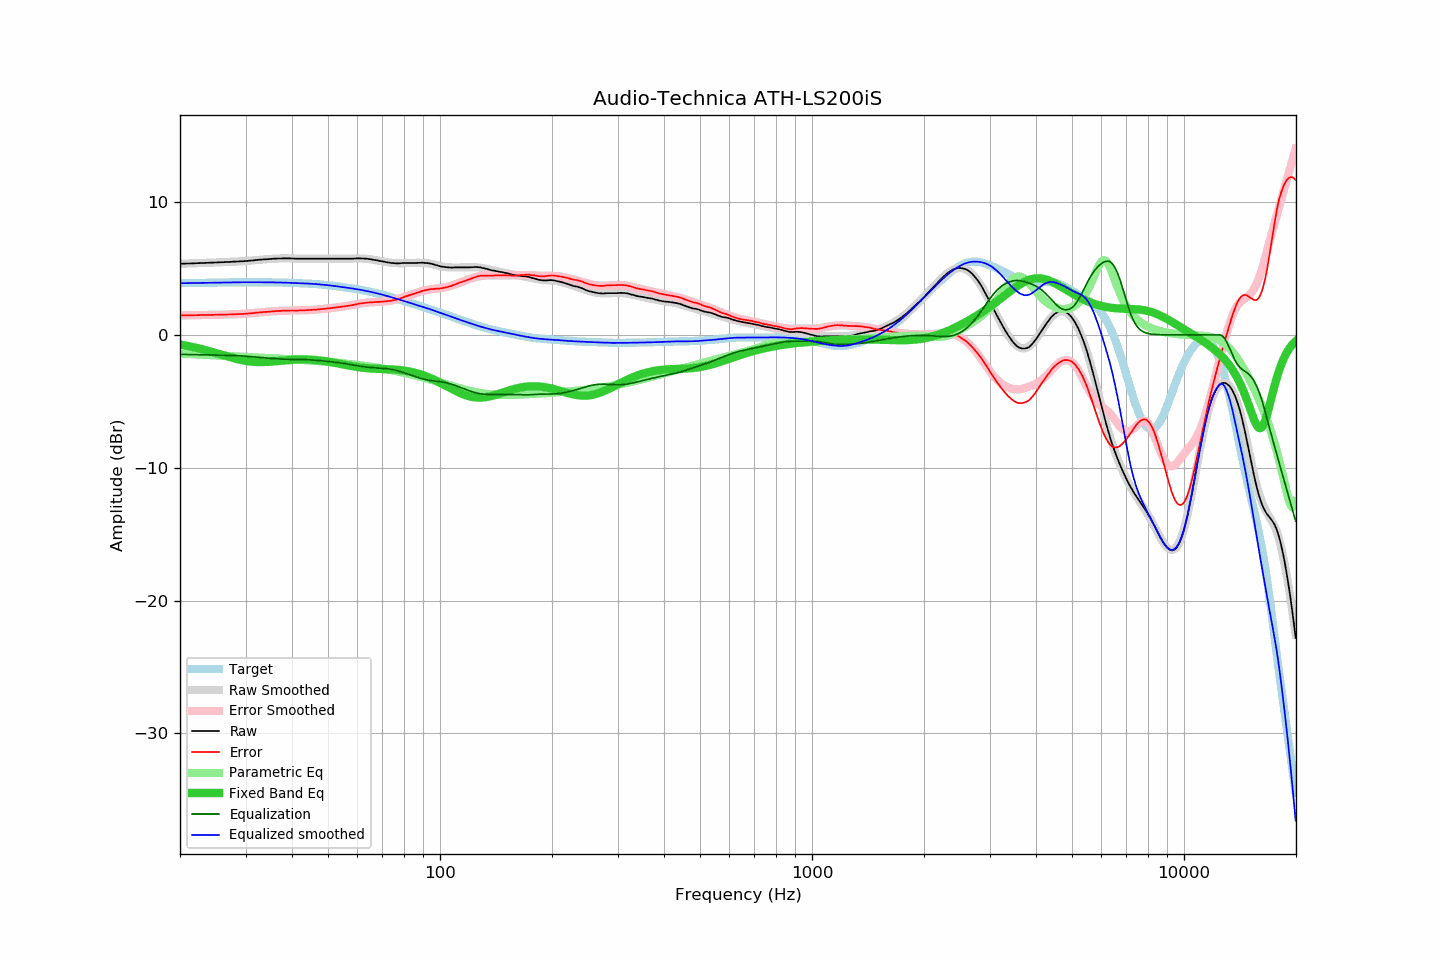

Values plotted in this chart, from the file beside it:
frequency, raw, error, smoothed, error_smoothed, equalization, parametric_eq, equalized_raw, equalized_smoothed, target
20.00, 5.35, 1.46, 5.35, 1.46, -1.46, -0.72, 3.89, 3.89, 3.89
20.20, 5.35, 1.46, 5.36, 1.47, -1.47, -0.74, 3.89, 3.89, 3.89
20.40, 5.36, 1.47, 5.36, 1.47, -1.47, -0.76, 3.90, 3.89, 3.89
20.61, 5.36, 1.47, 5.37, 1.47, -1.47, -0.79, 3.89, 3.90, 3.90
20.81, 5.37, 1.48, 5.37, 1.47, -1.47, -0.81, 3.90, 3.90, 3.90
21.02, 5.37, 1.47, 5.37, 1.47, -1.47, -0.83, 3.90, 3.90, 3.90
21.23, 5.37, 1.47, 5.38, 1.48, -1.48, -0.86, 3.90, 3.90, 3.90
21.44, 5.38, 1.48, 5.38, 1.48, -1.48, -0.88, 3.91, 3.91, 3.91
21.66, 5.38, 1.48, 5.39, 1.48, -1.48, -0.91, 3.90, 3.91, 3.91
21.87, 5.39, 1.48, 5.39, 1.48, -1.48, -0.94, 3.91, 3.91, 3.91
22.09, 5.39, 1.48, 5.40, 1.49, -1.49, -0.97, 3.91, 3.91, 3.91
22.31, 5.40, 1.49, 5.40, 1.49, -1.49, -0.99, 3.92, 3.91, 3.91
22.54, 5.40, 1.49, 5.41, 1.49, -1.49, -1.02, 3.91, 3.92, 3.92
22.76, 5.41, 1.50, 5.41, 1.49, -1.49, -1.05, 3.92, 3.92, 3.92
22.99, 5.41, 1.49, 5.41, 1.49, -1.49, -1.08, 3.92, 3.92, 3.92
23.22, 5.41, 1.49, 5.42, 1.50, -1.50, -1.12, 3.92, 3.92, 3.92
23.45, 5.42, 1.50, 5.42, 1.50, -1.50, -1.15, 3.93, 3.92, 3.92
23.69, 5.42, 1.50, 5.43, 1.50, -1.50, -1.18, 3.92, 3.93, 3.93
23.92, 5.43, 1.51, 5.43, 1.50, -1.50, -1.21, 3.93, 3.93, 3.93
24.16, 5.43, 1.50, 5.44, 1.51, -1.51, -1.25, 3.93, 3.93, 3.93
24.40, 5.44, 1.51, 5.44, 1.51, -1.51, -1.28, 3.94, 3.93, 3.93
24.65, 5.44, 1.51, 5.45, 1.51, -1.51, -1.32, 3.93, 3.94, 3.94
24.89, 5.45, 1.52, 5.45, 1.51, -1.51, -1.35, 3.94, 3.94, 3.94
25.14, 5.45, 1.51, 5.46, 1.52, -1.52, -1.39, 3.94, 3.94, 3.94
25.39, 5.46, 1.52, 5.46, 1.52, -1.52, -1.43, 3.95, 3.94, 3.94
25.65, 5.46, 1.52, 5.47, 1.52, -1.52, -1.46, 3.94, 3.94, 3.94
25.91, 5.47, 1.53, 5.47, 1.53, -1.53, -1.50, 3.95, 3.95, 3.95
26.16, 5.47, 1.53, 5.48, 1.53, -1.53, -1.53, 3.95, 3.95, 3.95
26.43, 5.48, 1.53, 5.48, 1.53, -1.53, -1.57, 3.95, 3.95, 3.95
26.69, 5.48, 1.53, 5.49, 1.54, -1.54, -1.61, 3.95, 3.95, 3.95
26.96, 5.49, 1.54, 5.49, 1.54, -1.54, -1.64, 3.96, 3.95, 3.95
27.23, 5.49, 1.54, 5.50, 1.54, -1.54, -1.68, 3.95, 3.96, 3.96
27.50, 5.50, 1.55, 5.50, 1.55, -1.55, -1.71, 3.96, 3.96, 3.96
27.77, 5.51, 1.56, 5.51, 1.55, -1.55, -1.74, 3.96, 3.96, 3.96
28.05, 5.51, 1.55, 5.52, 1.56, -1.56, -1.78, 3.96, 3.96, 3.96
28.33, 5.52, 1.56, 5.52, 1.56, -1.56, -1.81, 3.96, 3.96, 3.96
28.62, 5.52, 1.56, 5.53, 1.57, -1.57, -1.84, 3.96, 3.96, 3.96
28.90, 5.53, 1.57, 5.53, 1.57, -1.57, -1.86, 3.96, 3.96, 3.96
29.19, 5.54, 1.58, 5.54, 1.58, -1.58, -1.89, 3.97, 3.96, 3.96
29.48, 5.54, 1.58, 5.55, 1.59, -1.59, -1.91, 3.96, 3.96, 3.97
29.78, 5.55, 1.59, 5.56, 1.59, -1.59, -1.94, 3.96, 3.96, 3.97
30.08, 5.56, 1.60, 5.57, 1.60, -1.60, -1.96, 3.96, 3.96, 3.97
30.38, 5.57, 1.61, 5.58, 1.61, -1.61, -1.98, 3.96, 3.97, 3.97
30.68, 5.58, 1.62, 5.59, 1.62, -1.62, -1.99, 3.96, 3.97, 3.97
30.99, 5.59, 1.63, 5.60, 1.63, -1.63, -2.01, 3.96, 3.97, 3.97
31.30, 5.60, 1.64, 5.61, 1.64, -1.64, -2.02, 3.96, 3.97, 3.97
31.61, 5.61, 1.65, 5.62, 1.65, -1.65, -2.03, 3.96, 3.97, 3.97
31.93, 5.63, 1.67, 5.63, 1.66, -1.66, -2.04, 3.97, 3.97, 3.97
32.24, 5.64, 1.68, 5.64, 1.68, -1.68, -2.04, 3.97, 3.96, 3.97
32.57, 5.65, 1.69, 5.65, 1.69, -1.69, -2.04, 3.97, 3.96, 3.97
32.89, 5.66, 1.70, 5.66, 1.70, -1.70, -2.05, 3.97, 3.96, 3.96
33.22, 5.67, 1.71, 5.67, 1.71, -1.71, -2.04, 3.97, 3.96, 3.96
33.55, 5.68, 1.72, 5.68, 1.72, -1.72, -2.04, 3.96, 3.96, 3.96
33.89, 5.69, 1.73, 5.69, 1.73, -1.73, -2.04, 3.96, 3.96, 3.96
34.23, 5.69, 1.73, 5.70, 1.74, -1.74, -2.03, 3.95, 3.96, 3.96
34.57, 5.70, 1.75, 5.71, 1.75, -1.75, -2.02, 3.95, 3.96, 3.96
34.92, 5.71, 1.76, 5.72, 1.76, -1.76, -2.02, 3.95, 3.96, 3.96
35.27, 5.72, 1.77, 5.73, 1.77, -1.77, -2.01, 3.95, 3.96, 3.96
35.62, 5.73, 1.78, 5.73, 1.78, -1.78, -2.00, 3.96, 3.95, 3.95
35.97, 5.74, 1.79, 5.74, 1.79, -1.79, -1.99, 3.96, 3.95, 3.95
... 635 more rows
